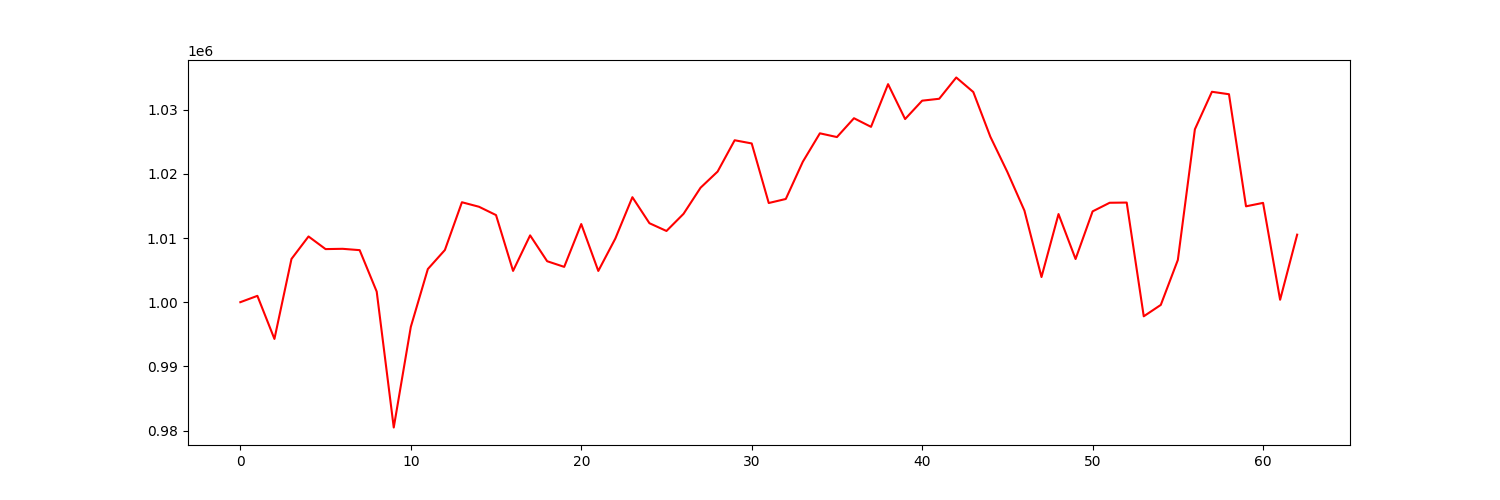

The file beside this chart, header and first rows:
account_value, date, daily_return
1000000, 2021-07-06, 
1000987, 2021-07-07, 0.000987
994275, 2021-07-08, -0.006706
1006737, 2021-07-09, 0.01253
1010241, 2021-07-12, 0.003481
1008272, 2021-07-13, -0.001949
1008317, 2021-07-14, 4.411617070587681e-05
1008108, 2021-07-15, -0.0002069
1001651, 2021-07-16, -0.006405
980471, 2021-07-19, -0.02114
996143, 2021-07-20, 0.01598
1005162, 2021-07-21, 0.009054
1008129, 2021-07-22, 0.002952
1015572, 2021-07-23, 0.007383
1014872, 2021-07-26, -0.0006898
1013573, 2021-07-27, -0.00128
1004874, 2021-07-28, -0.008582
1010411, 2021-07-29, 0.00551
1006383, 2021-07-30, -0.003987
1005503, 2021-08-02, -0.0008738
1012176, 2021-08-03, 0.006636
1004868, 2021-08-04, -0.00722
1009917, 2021-08-05, 0.005024
1016360, 2021-08-06, 0.00638
1012307, 2021-08-09, -0.003988
1011096, 2021-08-10, -0.001196
1013765, 2021-08-11, 0.002639
1017838, 2021-08-12, 0.004018
1020353, 2021-08-13, 0.002471
1025233, 2021-08-16, 0.004783
1024737, 2021-08-17, -0.0004842
1015453, 2021-08-18, -0.009059
1016082, 2021-08-19, 0.0006189
1021892, 2021-08-20, 0.005718
1026314, 2021-08-23, 0.004327
1025731, 2021-08-24, -0.0005687
1028666, 2021-08-25, 0.002862
1027323, 2021-08-26, -0.001306
1033976, 2021-08-27, 0.006476
1028538, 2021-08-30, -0.005259
1031402, 2021-08-31, 0.002785
1031698, 2021-09-01, 0.0002873
1035013, 2021-09-02, 0.003213
1032749, 2021-09-03, -0.002187
1025785, 2021-09-07, -0.006744
1020282, 2021-09-08, -0.005365
1014271, 2021-09-09, -0.005892
1003919, 2021-09-10, -0.01021
1013733, 2021-09-13, 0.009775
1006726, 2021-09-14, -0.006912
1014151, 2021-09-15, 0.007375
1015492, 2021-09-16, 0.001323
1015523, 2021-09-17, 3.079174806819296e-05
997799, 2021-09-20, -0.01745
999575, 2021-09-21, 0.001779
1006578, 2021-09-22, 0.007006
1026941, 2021-09-23, 0.02023
1032787, 2021-09-24, 0.005693
1032404, 2021-09-27, -0.0003714
1014938, 2021-09-28, -0.01692
... 3 more rows
